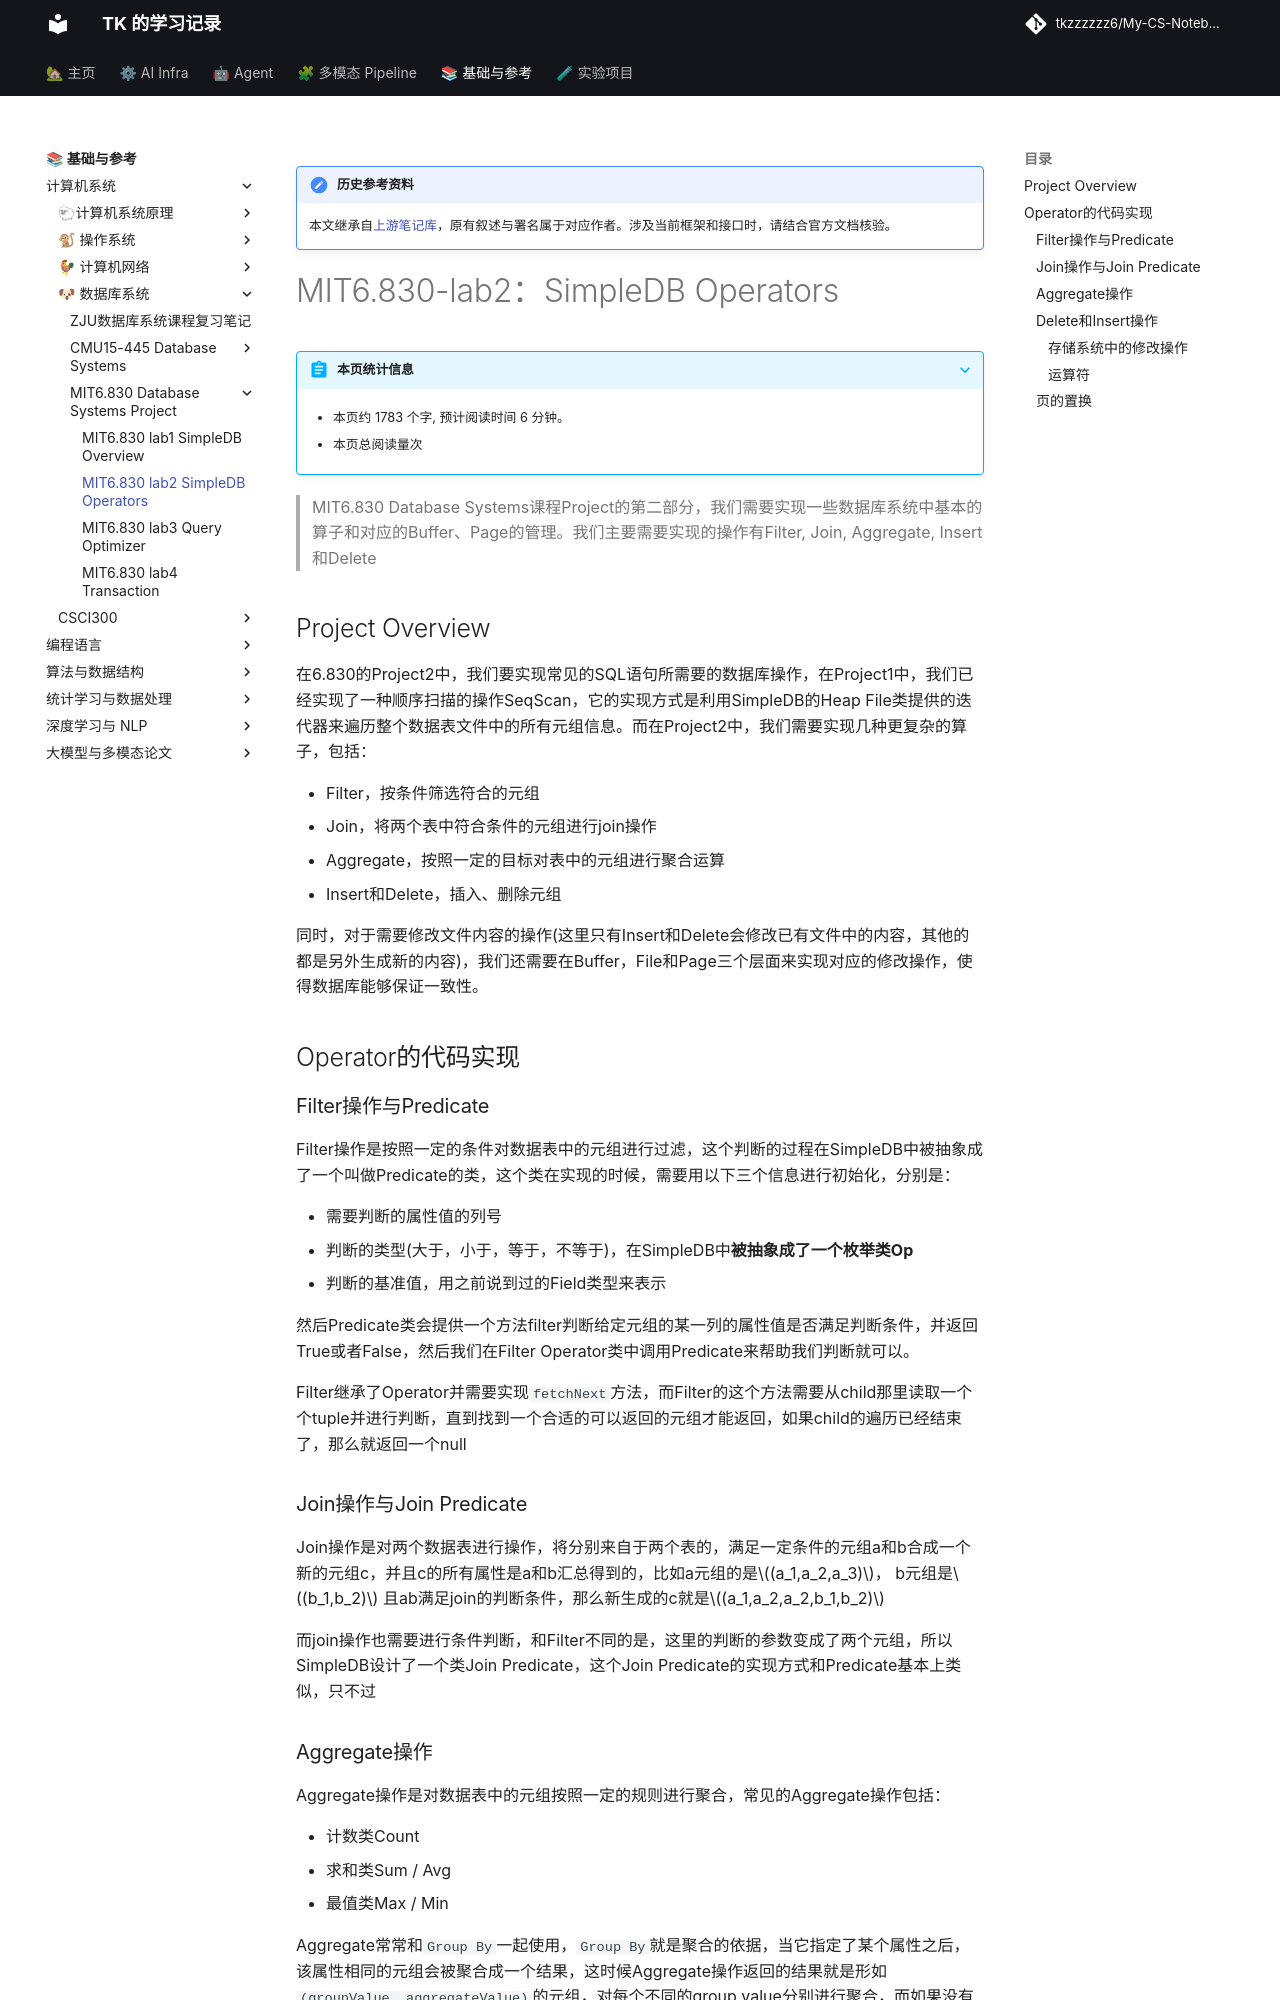

repository: tkzzzzzz6/My-CS-Notebook · page: DB/MIT6.830/MIT6.830-lab2-SimpleDB Operators/index.html · generator: mkdocs

!!! note "历史参考资料"
    本文继承自[上游笔记库](https://github.com/zwygit2025/My-CS-Notebook/blob/a94d023/docs/DB/MIT6.830/MIT6.830-lab2-SimpleDB%20Operators.md)，原有叙述与署名属于对应作者。涉及当前框架和接口时，请结合官方文档核验。

# MIT6.830-lab2：SimpleDB Operators

> MIT6.830 Database Systems课程Project的第二部分，我们需要实现一些数据库系统中基本的算子和对应的Buffer、Page的管理。我们主要需要实现的操作有Filter, Join,  Aggregate, Insert和Delete

## Project Overview

在6.830的Project2中，我们要实现常见的SQL语句所需要的数据库操作，在Project1中，我们已经实现了一种顺序扫描的操作SeqScan，它的实现方式是利用SimpleDB的Heap File类提供的迭代器来遍历整个数据表文件中的所有元组信息。而在Project2中，我们需要实现几种更复杂的算子，包括：

- Filter，按条件筛选符合的元组
- Join，将两个表中符合条件的元组进行join操作
- Aggregate，按照一定的目标对表中的元组进行聚合运算
- Insert和Delete，插入、删除元组

同时，对于需要修改文件内容的操作(这里只有Insert和Delete会修改已有文件中的内容，其他的都是另外生成新的内容)，我们还需要在Buffer，File和Page三个层面来实现对应的修改操作，使得数据库能够保证一致性。



## Operator的代码实现

### Filter操作与Predicate

Filter操作是按照一定的条件对数据表中的元组进行过滤，这个判断的过程在SimpleDB中被抽象成了一个叫做Predicate的类，这个类在实现的时候，需要用以下三个信息进行初始化，分别是：

- 需要判断的属性值的列号
- 判断的类型(大于，小于，等于，不等于)，在SimpleDB中**被抽象成了一个枚举类Op**
- 判断的基准值，用之前说到过的Field类型来表示

然后Predicate类会提供一个方法filter判断给定元组的某一列的属性值是否满足判断条件，并返回True或者False，然后我们在Filter Operator类中调用Predicate来帮助我们判断就可以。

Filter继承了Operator并需要实现`fetchNext`方法，而Filter的这个方法需要从child那里读取一个个tuple并进行判断，直到找到一个合适的可以返回的元组才能返回，如果child的遍历已经结束了，那么就返回一个null



### Join操作与Join Predicate

Join操作是对两个数据表进行操作，将分别来自于两个表的，满足一定条件的元组a和b合成一个新的元组c，并且c的所有属性是a和b汇总得到的，比如a元组的是$(a_1,a_2,a_3)$， b元组是$(b_1,b_2)$ 且ab满足join的判断条件，那么新生成的c就是$(a_1,a_2,a_2,b_1,b_2)$ 

而join操作也需要进行条件判断，和Filter不同的是，这里的判断的参数变成了两个元组，所以SimpleDB设计了一个类Join Predicate，这个Join Predicate的实现方式和Predicate基本上类似，只不过
